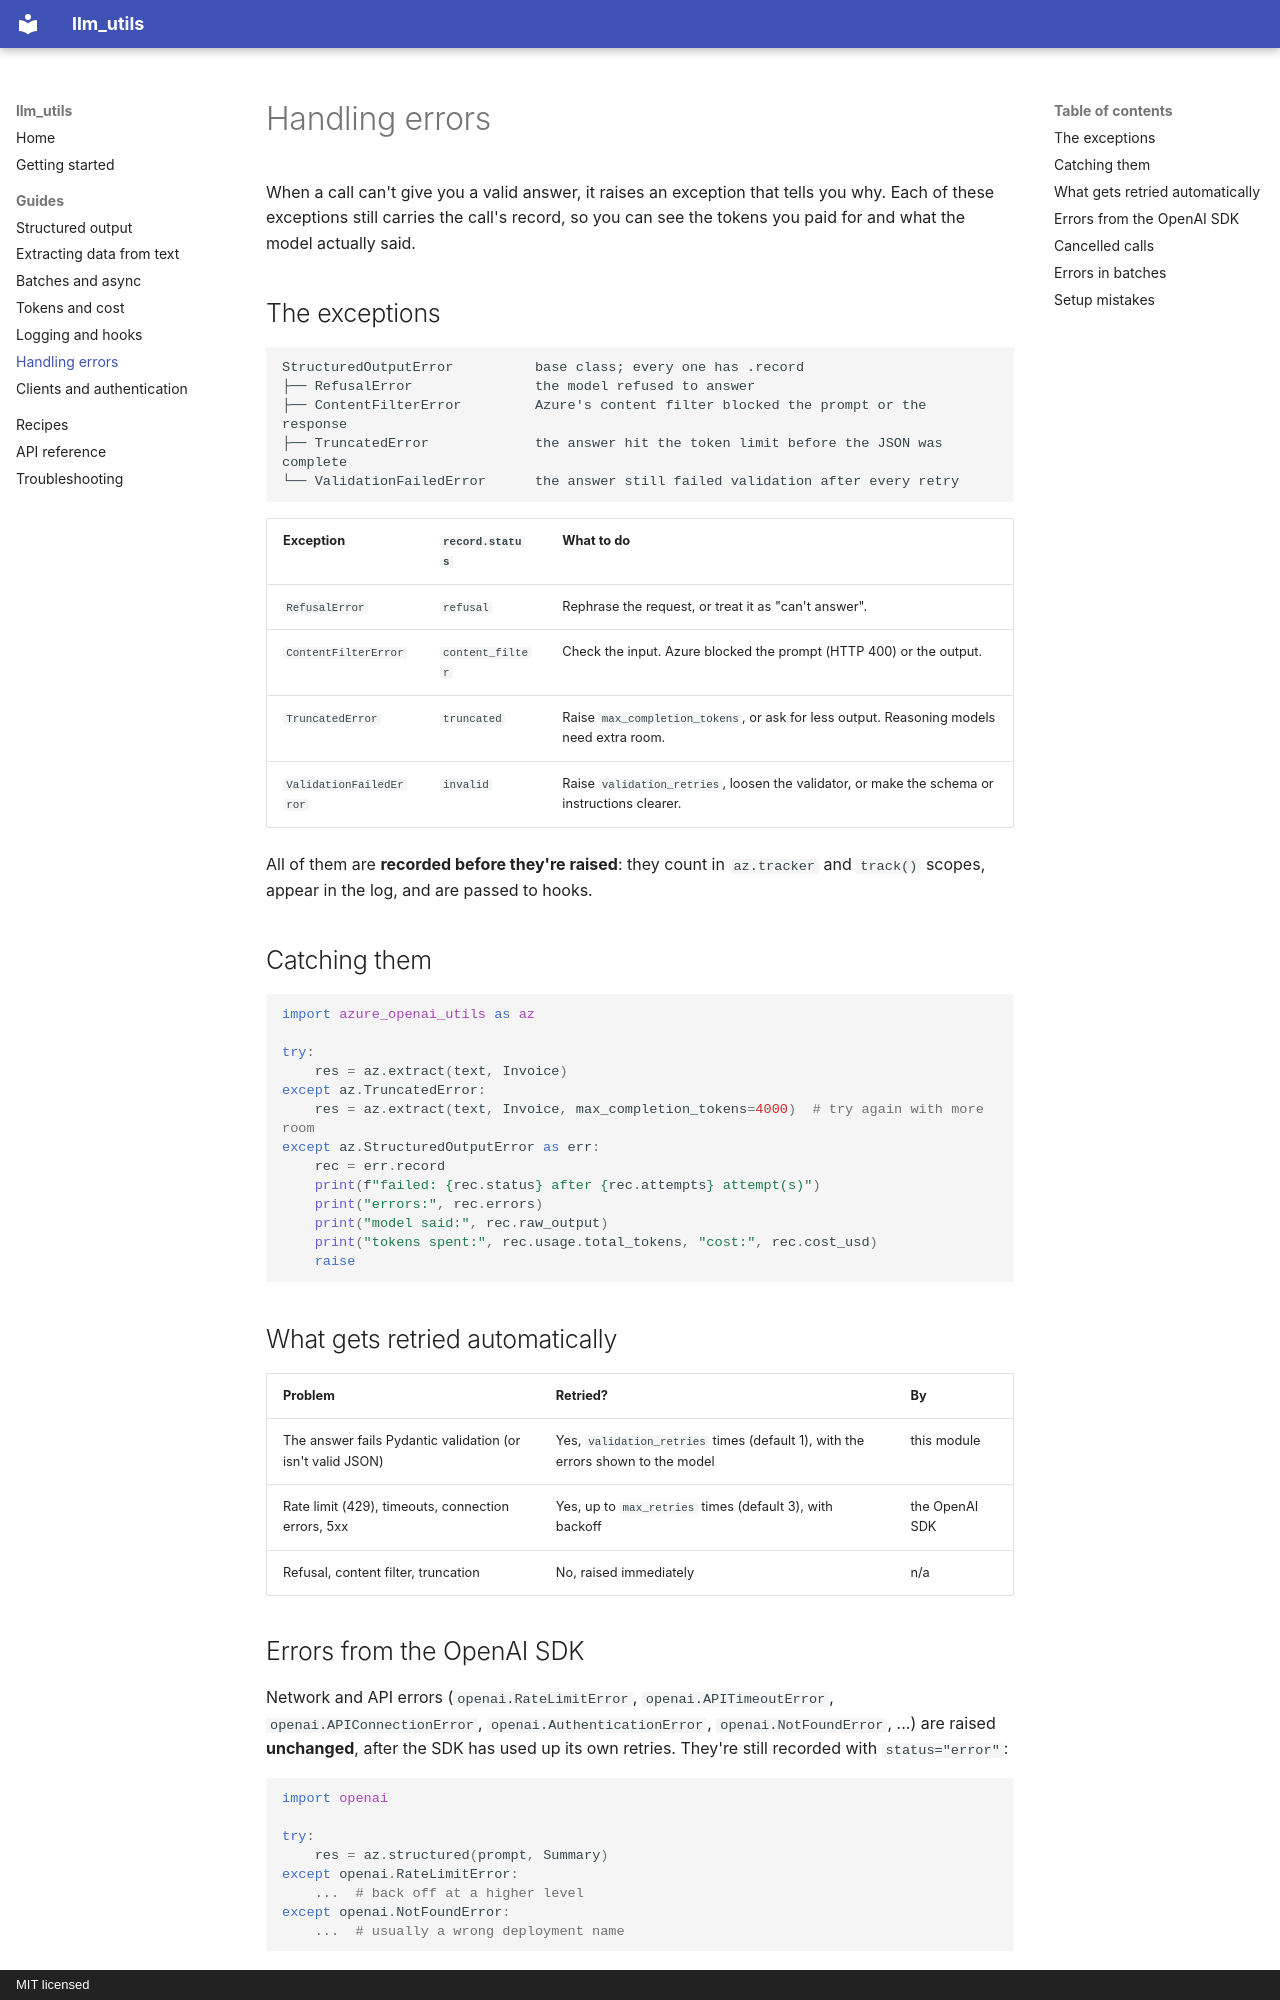

repository: utkarsh5026/llm_utils · page: guides/errors/index.html · generator: mkdocs · copyright: MIT licensed

# Handling errors

When a call can't give you a valid answer, it raises an exception that tells you why. Each of these
exceptions still carries the call's record, so you can see the tokens you paid for and what the model actually
said.

## The exceptions

```text
StructuredOutputError          base class; every one has .record
├── RefusalError               the model refused to answer
├── ContentFilterError         Azure's content filter blocked the prompt or the response
├── TruncatedError             the answer hit the token limit before the JSON was complete
└── ValidationFailedError      the answer still failed validation after every retry
```

| Exception | `record.status` | What to do |
|---|---|---|
| `RefusalError` | `refusal` | Rephrase the request, or treat it as "can't answer". |
| `ContentFilterError` | `content_filter` | Check the input. Azure blocked the prompt (HTTP 400) or the output. |
| `TruncatedError` | `truncated` | Raise `max_completion_tokens`, or ask for less output. Reasoning models need extra room. |
| `ValidationFailedError` | `invalid` | Raise `validation_retries`, loosen the validator, or make the schema or instructions clearer. |

All of them are **recorded before they're raised**: they count in `az.tracker` and `track()` scopes, appear in
the log, and are passed to hooks.

## Catching them

```python
import azure_openai_utils as az

try:
    res = az.extract(text, Invoice)
except az.TruncatedError:
    res = az.extract(text, Invoice, max_completion_tokens=4000)  # try again with more room
except az.StructuredOutputError as err:
    rec = err.record
    print(f"failed: {rec.status} after {rec.attempts} attempt(s)")
    print("errors:", rec.errors)
    print("model said:", rec.raw_output)
    print("tokens spent:", rec.usage.total_tokens, "cost:", rec.cost_usd)
    raise
```

## What gets retried automatically

| Problem | Retried? | By |
|---|---|---|
| The answer fails Pydantic validation (or isn't valid JSON) | Yes, `validation_retries` times (default 1), with the errors shown to the model | this module |
| Rate limit (429), timeouts, connection errors, 5xx | Yes, up to `max_retries` times (default 3), with backoff | the OpenAI SDK |
| Refusal, content filter, truncation | No, raised immediately | n/a |
